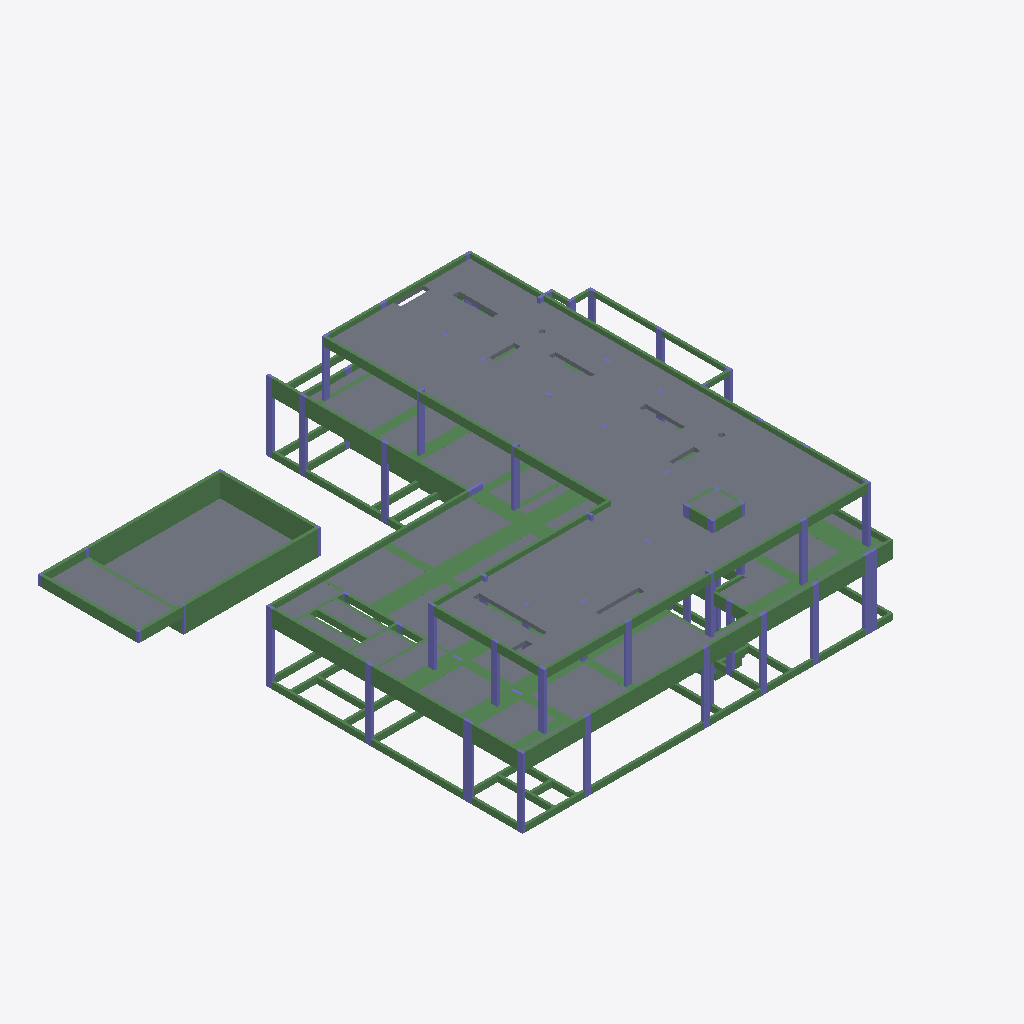
Isometric view of an IFC building model (IFC-SPF (STEP), schema IFC2X3, length unit centimetre), seen from the south-west, elements coloured by IFC class (only those large enough to see are counted): 202 beams (green), 72 columns (violet), 36 slabs (grey).
Extent 32.6 m × 30.7 m × 9.6 m (x, y, z). Storeys (5): Fundacao at -1.10 m; NÍVEL 000 at -0.20 m; NÍVEL 100A at 2.35 m; NÍVEL 100 at 3.70 m; NÍVEL 200 at 7.10 m. Elements (652): 441 IfcBeam, 161 IfcColumn, 50 IfcSlab.

HEADER;
FILE_DESCRIPTION(('IFC2X_PLATFORM'),'2;1');
FILE_NAME('SHIS QI 15_ CHÁCARA 33_ LOTE C_ LAGO SUL','2026-06-10T11:04:06',(''),(''),'TQS 25.14.30','20260610_251430','');
FILE_SCHEMA(('IFC2X3'));
ENDSEC;
DATA;
#46=IFCPROJECT('18GPBXojUWpDadiTr6vYAb',#5,'SHIS QI 15_ CHÁCARA 33_ LOTE C_ LAGO SUL / INPA INVESTIMENTOS E PARTICIPAÇÕES LTDA',$,$,$,$,(#44,#45),#37);
#10=IFCBUILDING('2_WuDeyDuZTiCHdNavTnx9',#5,'01116_26_C',$,$,#9,$,$,.ELEMENT.,$,$,#6);
#55=IFCBUILDINGSTOREY('3kz$LrboY9XAtK2PQoafJj',#5,'Fundacao',$,$,#54,$,$,.ELEMENT.,-110.0000023841858);
#63=IFCBUILDINGSTOREY('1Xwvhs$O8K$CJURAB0OzAN',#5,'NÍVEL 000',$,$,#62,$,$,.ELEMENT.,-20.00000476837158);
#71=IFCBUILDINGSTOREY('1pBl0g2wksHMAqWorxc1kh',#5,'NÍVEL 100A',$,$,#70,$,$,.ELEMENT.,234.9999904632568);
#79=IFCBUILDINGSTOREY('27dUJ148wPb4g8TnIIvXLL',#5,'NÍVEL 100',$,$,#78,$,$,.ELEMENT.,369.9999809265137);
#87=IFCBUILDINGSTOREY('2dTcfSMcA_BI1jCA6HTZWf',#5,'NÍVEL 200',$,$,#86,$,$,.ELEMENT.,709.9999904632568);
#52184=IFCSLAB('2Hm1y4Ga7RDmKo7GQ9YRku',#5,'L1','Lajes','Lajes',#52183,#52181,$,.FLOOR.);
#12471=IFCSLAB('36xaC1HJI25$bc_mjutbwK',#5,'LP1','Lajes','Lajes',#12470,#12468,$,.FLOOR.);
#12239=IFCBEAM('3Vjz41gP0nXzVSxGRwSrSu',#5,'PAR.2','Vigas','Vigas',#12238,#12236,$);
#39497=IFCSLAB('3aiq431LiRSvBfEyW3zZWb',#5,'L16','Lajes','Lajes',#39496,#39494,$,.FLOOR.);
#40406=IFCSLAB('2Gr_83kwAHWmc4JHbSERg5',#5,'L41','Lajes','Lajes',#40405,#40403,$,.FLOOR.);
#12011=IFCBEAM('0RJfq1qopwJ_FO7_dl3Wwn',#5,'PAR.1','Vigas','Vigas',#12010,#12008,$);
#12540=IFCSLAB('05Cp01Ln7PYcgLUpH1pv3B',#5,'LP2','Lajes','Lajes',#12539,#12537,$,.FLOOR.);
#41969=IFCSLAB('3NCiK3lCMafkTmhFaZkLzL',#5,'L10','Lajes','Lajes',#41968,#41966,$,.FLOOR.);
#39410=IFCSLAB('0ZUfO3PhQFbkF0YTIaHvV7',#5,'L15','Lajes','Lajes',#39409,#39407,$,.FLOOR.);
#42047=IFCSLAB('2A0ri35GiOwyoepwtY5rTL',#5,'L4','Lajes','Lajes',#42046,#42044,$,.FLOOR.);
#40256=IFCSLAB('349HW3g2KJZ7fv8RQ2emmL',#5,'L40','Lajes','Lajes',#40255,#40253,$,.FLOOR.);
#12087=IFCBEAM('3Hcbq1fVZc91RMIWp2PtKd',#5,'PAR.5','Vigas','Vigas',#12086,#12084,$);
#39776=IFCSLAB('10fFW320Tj$BNsV7OCC2fM',#5,'L32','Lajes','Lajes',#39775,#39773,$,.FLOOR.);
#39611=IFCSLAB('162Ye3UYXtww7mQWtjfq8x',#5,'L23','Lajes','Lajes',#39610,#39608,$,.FLOOR.);
#46476=IFCBEAM('1e9YG4X0SnC2DBaTgmxQd7',#5,'V209','Vigas','Vigas',#46475,#46473,$);
#28697=IFCBEAM('1ovKC3Qo9LilS2ZmKLUFPZ',#5,'V109','Vigas','Vigas',#28696,#28694,$);
#40055=IFCSLAB('3VCyK3FV6uG81PNnUL_o6K',#5,'L39','Lajes','Lajes',#40054,#40052,$,.FLOOR.);
#40910=IFCSLAB('2w7RG3xAta2zn$5lBhzyhU',#5,'L38','Lajes','Lajes',#40909,#40907,$,.FLOOR.);
#42656=IFCSLAB('0aKLS3hHCFnYs$Q2BWCzlB',#5,'L7','Lajes','Lajes',#42655,#42653,$,.FLOOR.);
#12315=IFCBEAM('1fL9O1iSXuYvXVRFBB5CuK',#5,'PAR.3','Vigas','Vigas',#12314,#12312,$);
#40769=IFCSLAB('09HBS3pESgwX_P7S0lwH$2',#5,'L36','Lajes','Lajes',#40768,#40766,$,.FLOOR.);
#20856=IFCBEAM('3n86W3Q$U1usIL8JcdqjPR',#5,'V121','Vigas','Vigas',#20855,#20853,$);
#28623=IFCBEAM('0mRwK3Ei17albyb3HxRVW8',#5,'V109','Vigas','Vigas',#28622,#28620,$);
#46016=IFCBEAM('3g0ba40BgiBbWsX4xrpZj5',#5,'V206','Vigas','Vigas',#46015,#46013,$);
#45942=IFCBEAM('3Qef04Ayts2mE5SDBIRhoX',#5,'V206','Vigas','Vigas',#45941,#45939,$);
#20930=IFCBEAM('27$wm3mgpxGJmigkMfB8iq',#5,'V121','Vigas','Vigas',#20929,#20927,$);
#2682=IFCBEAM('3dLea1CV1eAC8WxyxH6fji',#5,'V23','Vigas','Vigas',#2681,#2679,$);
#45868=IFCBEAM('2_raO4rSJlJTDgKzHPO6vN',#5,'V206','Vigas','Vigas',#45867,#45865,$);
#39236=IFCSLAB('3s8Lu3ZwhBN0FFZlSfjDnX',#5,'L22','Lajes','Lajes',#39235,#39233,$,.FLOOR.);
#20136=IFCBEAM('3kmB83aslsZMdueAejHT39',#5,'V122','Vigas','Vigas',#20135,#20133,$);
#46790=IFCBEAM('0baSi4mua6dDDNYcjD6lkM',#5,'V204','Vigas','Vigas',#46789,#46787,$);
#20634=IFCBEAM('0jC1m3gdjwt0AGgA8$FAv5',#5,'V121','Vigas','Vigas',#20633,#20631,$);
#23603=IFCBEAM('3jyqq3DgYKGEiWJzt3CO6z',#5,'V132','Vigas','Vigas',#23602,#23600,$);
#41465=IFCSLAB('2y$b83oN8LUET1jX3AwEpr',#5,'L14','Lajes','Lajes',#41464,#41462,$,.FLOOR.);
#39323=IFCSLAB('0YDbq3Vi8pLLDtdouuWEHs',#5,'L28','Lajes','Lajes',#39322,#39320,$,.FLOOR.);
#21004=IFCBEAM('2qmhK3iDYGjyYef50oGO5h',#5,'V121','Vigas','Vigas',#21003,#21001,$);
#23381=IFCBEAM('1ul3i3Xf1LEcMQQuO57SWz',#5,'V132','Vigas','Vigas',#23380,#23378,$);
#20782=IFCBEAM('1p2Cm3jFnBmNhBgTiLK7NP',#5,'V121','Vigas','Vigas',#20781,#20779,$);
#21078=IFCBEAM('1zYWq3sGvIZ5klE8Trcq09',#5,'V121','Vigas','Vigas',#21077,#21075,$);
#39002=IFCSLAB('3LE7y33qzLsDhHp91otKuA',#5,'L13','Lajes','Lajes',#39001,#38999,$,.FLOOR.);
#46642=IFCBEAM('0O1pO4FdMSufq84RgrKoZq',#5,'V204','Vigas','Vigas',#46641,#46639,$);
#46716=IFCBEAM('3f7Xu4wVPDKEGRrihZkh4E',#5,'V204','Vigas','Vigas',#46715,#46713,$);
#222=IFCBEAM('19t5C1OsIhIUIeRS3G6BK$',#5,'V24','Vigas','Vigas',#221,#219,$);
#19914=IFCBEAM('3pmx83ss7PCGdz50GWLKSu',#5,'V122','Vigas','Vigas',#19913,#19911,$);
#28771=IFCBEAM('3R2o038nHjOr8h3KZbt2mb',#5,'V109','Vigas','Vigas',#28770,#28768,$);
#39140=IFCSLAB('12EAe3PPH2kvNKj937nZOl',#5,'L21','Lajes','Lajes',#39139,#39137,$,.FLOOR.);
#39689=IFCSLAB('2fry03NHpbNt9bwckQKmqw',#5,'L24','Lajes','Lajes',#39688,#39686,$,.FLOOR.);
#110539=IFCSLAB('1sBP04qE50Hla$l_i7j5su',#5,'L1','Lajes','Lajes',#110538,#110536,$,.FLOOR.);
#45641=IFCBEAM('2qo304CZ8soUP2q3NUVnYA',#5,'V201','Vigas','Vigas',#45640,#45638,$);
#30183=IFCBEAM('0zERK3V4Xiy1848eJ8TDed',#5,'V137','Vigas','Vigas',#30182,#30180,$);
#110648=IFCSLAB('0Lz$i46cz5XjzfYuRvDPmb',#5,'L2','Lajes','Lajes',#110647,#110645,$,.FLOOR.);
#46864=IFCBEAM('0718S4FHG7tkFMU3HUHUQg',#5,'V204','Vigas','Vigas',#46863,#46861,$);
#39854=IFCSLAB('2gbXC3yX7jDOUpoa_sigOO',#5,'L33','Lajes','Lajes',#39853,#39851,$,.FLOOR.);
#24327=IFCBEAM('1nBga3fpcpCABBAMl9hjWd',#5,'V105','Vigas','Vigas',#24326,#24324,$);
#45475=IFCBEAM('3yLiK40xyaD1_SupQHuBUt',#5,'V205','Vigas','Vigas',#45474,#45472,$);
#19766=IFCBEAM('3SvzO3WstNgmlvTiA83Agc',#5,'V122','Vigas','Vigas',#19765,#19763,$);
#18657=IFCCOLUMN('0Yc1G2VVhvnsJEa6yHLXSq',#5,'P44','Pilares','Pilares',#18656,#18654,$);
#46164=IFCBEAM('2pKzG4a6VYLiAw9O0y2xpW',#5,'V200','Vigas','Vigas',#46163,#46161,$);
#38046=IFCBEAM('2kYU83LMZ$i16xZ835SVC7',#5,'V119','Vigas','Vigas',#38045,#38043,$);
#8040=IFCBEAM('1sDYK1tKkiVGQ2otjX4BHD',#5,'V29','Vigas','Vigas',#8039,#8037,$);
#12163=IFCBEAM('3mexS1ADLiEp9X2qrXAs0Y',#5,'PAR.2','Vigas','Vigas',#12162,#12160,$);
#111270=IFCCOLUMN('3tq8y4t_U4QRiage$sGpyY',#5,'P121','Pilares','Pilares',#111269,#111267,$);
#46568=IFCBEAM('3PYEK4NvtVrj65C$c7oT9x',#5,'V209','Vigas','Vigas',#46567,#46565,$);
#111684=IFCCOLUMN('2yb_G4ych5KzHPduNr8UjY',#5,'P123','Pilares','Pilares',#111683,#111681,$);
#32161=IFCBEAM('0zZ5O3rlI5Mh0a8MHalaEP',#5,'V104','Vigas','Vigas',#32160,#32158,$);
#111063=IFCCOLUMN('3T8Xe4vQJobx3wgHhyEYiK',#5,'P112','Pilares','Pilares',#111062,#111060,$);
#111339=IFCCOLUMN('35SYC4PxQjffDY0aJvaRu8',#5,'P119','Pilares','Pilares',#111338,#111336,$);
#39071=IFCSLAB('3aFAS3KCEaEBTH2_x3pB1D',#5,'L20','Lajes','Lajes',#39070,#39068,$,.FLOOR.);
#27243=IFCBEAM('02UTy3QhcwkoPIqFNb91je',#5,'V112','Vigas','Vigas',#27242,#27240,$);
#26670=IFCBEAM('0Gf9a3wUUFrz7leTLvIP1P',#5,'V116','Vigas','Vigas',#26669,#26667,$);
#112305=IFCCOLUMN('0LPFW45yXQEEpjWDlA5yw9',#5,'P109','Pilares','Pilares',#112304,#112302,$);
#112650=IFCCOLUMN('1bxFy4AvqMBJkkgJqZkv5f',#5,'P38','Pilares','Pilares',#112649,#112647,$);
#112581=IFCCOLUMN('081xm4trTkyV2yzXa8vsKt',#5,'P124','Pilares','Pilares',#112580,#112578,$);
#38120=IFCBEAM('2MXqq3gytq5BZFj2HKEAPq',#5,'V119','Vigas','Vigas',#38119,#38117,$);
#24253=IFCBEAM('173OG3FV82pZp7myTq9VdY',#5,'V105','Vigas','Vigas',#24252,#24250,$);
#17001=IFCCOLUMN('1fcgC2eBRcouOB02wILvpz',#5,'P34','Pilares','Pilares',#17000,#16998,$);
#45401=IFCBEAM('0YfRy40OJtKACTYG81HdlJ',#5,'V205','Vigas','Vigas',#45400,#45398,$);
#111546=IFCCOLUMN('2MXAu4$QZMpBMNllSg5gy7',#5,'P122','Pilares','Pilares',#111545,#111543,$);
#16286=IFCBEAM('2Jygq2p$ZCLV5mBKgTjt4X',#5,'V4','Vigas','Vigas',#16285,#16283,$);
#23751=IFCBEAM('10trW3PrKdoAKxHbK3d7eD',#5,'V132','Vigas','Vigas',#23750,#23748,$);
#16360=IFCBEAM('3u5R42OXdpdFIfKbEH6yH1',#5,'V4','Vigas','Vigas',#16359,#16357,$);
#41231=IFCSLAB('0LgSe3uh1BXk3OSTDFmjgX',#5,'L25','Lajes','Lajes',#41230,#41228,$,.FLOOR.);
#374=IFCBEAM('1aZUS1EgmKBictP8$Q2ZVc',#5,'V24','Vigas','Vigas',#373,#371,$);
#20062=IFCBEAM('1hyf43QewKMdwxebcA_4zZ',#5,'V122','Vigas','Vigas',#20061,#20059,$);
#19988=IFCBEAM('38id83nQXKxbO9Q4Ti9wSr',#5,'V122','Vigas','Vigas',#19987,#19985,$);
#11935=IFCBEAM('3CTLi1RV1z09rGVV7S0AzM',#5,'PAR.1','Vigas','Vigas',#11934,#11932,$);
#35846=IFCBEAM('0tZru3CA4VSbOU$TnfEimm',#5,'V124','Vigas','Vigas',#35845,#35843,$);
#27002=IFCBEAM('3SfXy3OKY1XgHBtXP_9Ti3',#5,'V116','Vigas','Vigas',#27001,#26999,$);
#46256=IFCBEAM('0Qvx84Cb82TQIOjPoryK$X',#5,'V209','Vigas','Vigas',#46255,#46253,$);
#27463=IFCBEAM('0rNTC3Hpl3EZ4OFaaqZhoc',#5,'V112','Vigas','Vigas',#27462,#27460,$);
#2080=IFCBEAM('0QM8a1Pdj5aqi9PKsOn1TZ',#5,'V25','Vigas','Vigas',#2079,#2077,$);
#112098=IFCCOLUMN('3JGeC4oTSmcYo2Fq9G0l_O',#5,'P105','Pilares','Pilares',#112097,#112095,$);
#111822=IFCCOLUMN('13sVi48nxzcECNa7e39Rv2',#5,'P100','Pilares','Pilares',#111821,#111819,$);
#38378=IFCBEAM('2o08W3BxuFUmBX_RXQqn2$',#5,'V103','Vigas','Vigas',#38377,#38375,$);
#24179=IFCBEAM('2c3d834TdppHL9iKzxzCkK',#5,'V105','Vigas','Vigas',#24178,#24176,$);
#3062=IFCBEAM('2h_VC1Ur6QqU4Du6kXHyDF',#5,'V23','Vigas','Vigas',#3061,#3059,$);
#29821=IFCBEAM('17ZuG3jB5sz5Q2B7IWOjOu',#5,'V131','Vigas','Vigas',#29820,#29818,$);
#146=IFCBEAM('2GAeS1lYROpuBbpc5_de7l',#5,'V24','Vigas','Vigas',#145,#143,$);
#2156=IFCBEAM('2_5M01PbeLA4hyMFlIiOYJ',#5,'V16','Vigas','Vigas',#2155,#2153,$);
#41534=IFCSLAB('06c083ubzdk2XLyrbCBaGL',#5,'L19','Lajes','Lajes',#41533,#41531,$,.FLOOR.);
#9746=IFCBEAM('0oKIi1kdxpOsOesraVAqdE',#5,'V7','Vigas','Vigas',#9745,#9743,$);
#19002=IFCCOLUMN('2HbNq2mBBt8RISrVNGr5hd',#5,'P43','Pilares','Pilares',#19001,#18999,$);
#37280=IFCBEAM('3PdXG3ABYUGzq8IZ376j_X',#5,'V100','Vigas','Vigas',#37279,#37277,$);
#6270=IFCBEAM('2Qkpy1MZFZV3UnzHgZPKNu',#5,'V9','Vigas','Vigas',#6269,#6267,$);
#44918=IFCCOLUMN('0Yc1G3VVhvnsJEa6yHLXSq',#5,'P44','Pilares','Pilares',#44917,#44915,$);
#46090=IFCBEAM('23fzm4tq7xkAZCu4UWs7Ys',#5,'V200','Vigas','Vigas',#46089,#46087,$);
#17208=IFCCOLUMN('22ZKy2Gx_zLr6htO72CKS9',#5,'P15','Pilares','Pilares',#17207,#17205,$);
#17277=IFCCOLUMN('1M3Qm2f25g0aa_P4uyZz$j',#5,'P26','Pilares','Pilares',#17276,#17274,$);
#42455=IFCSLAB('1cMFC3CvVCinbWUZ3buQSo',#5,'L1','Lajes','Lajes',#42454,#42452,$,.FLOOR.);
#18036=IFCCOLUMN('2Lnx428WfbguzfQiIHBeKs',#5,'P41','Pilares','Pilares',#18035,#18033,$);
#40700=IFCSLAB('04X7q3xoKuzl4bm2ygXqZK',#5,'L37','Lajes','Lajes',#40699,#40697,$,.FLOOR.);
#17691=IFCCOLUMN('3iL2e2rLHXz7yL7qeuAWB0',#5,'P4','Pilares','Pilares',#17690,#17688,$);
#18243=IFCCOLUMN('2rCZm2euOI2nnaBCr_ehpy',#5,'P1','Pilares','Pilares',#18242,#18240,$);
#20433=IFCBEAM('0e2Ky3rdxcz_GVKHpeesz7',#5,'V122','Vigas','Vigas',#20432,#20430,$);
#12391=IFCBEAM('2AddS1oSLbnXWeE$uG3_kL',#5,'PAR.4','Vigas','Vigas',#12390,#12388,$);
#47086=IFCBEAM('2xUQK4hXUN0SkXOv_vFAZj',#5,'V203','Vigas','Vigas',#47085,#47083,$);
#17484=IFCCOLUMN('2zaJq2L$Pb3f2CfdlsB6OK',#5,'P42','Pilares','Pilares',#17483,#17481,$);
#37832=IFCBEAM('3zum030TCWPeTwQ_aCh5Gm',#5,'V136','Vigas','Vigas',#37831,#37829,$);
#45549=IFCBEAM('3uPRu4sVqLKiZi5nm0CuHG',#5,'V201','Vigas','Vigas',#45548,#45546,$);
#16932=IFCCOLUMN('1oFLi27yH_zbuQunLTm$S2',#5,'P39','Pilares','Pilares',#16931,#16929,$);
#36728=IFCBEAM('1X3re3JJq15UAC8Fp1BXa$',#5,'V129','Vigas','Vigas',#36727,#36725,$);
#7362=IFCBEAM('2rFJO1VVWeXt0bAuu_nkCd',#5,'V2','Vigas','Vigas',#7361,#7359,$);
#17967=IFCCOLUMN('3T$9W25WOjrFpEhyq$a7m6',#5,'P40','Pilares','Pilares',#17966,#17964,$);
#17898=IFCCOLUMN('1lRrK2EH0H421awJUMvvzX',#5,'P11','Pilares','Pilares',#17897,#17895,$);
#46366=IFCBEAM('0fmQa4Sdhkw0wo3gopZ5OU',#5,'V209','Vigas','Vigas',#46365,#46363,$);
#2834=IFCBEAM('0RxE41HZQNr5t2E4ktADap',#5,'V23','Vigas','Vigas',#2833,#2831,$);
#8548=IFCBEAM('17b4q1aCWvBEg5x9sWCXps',#5,'V1','Vigas','Vigas',#8547,#8545,$);
#10196=IFCBEAM('3DdbS1IZKV5UfAtEtZ0xgQ',#5,'V6','Vigas','Vigas',#10195,#10193,$);
#26350=IFCBEAM('2Fl5y3YFwQi8PMt4CGidtU',#5,'V126','Vigas','Vigas',#26349,#26347,$);
#26854=IFCBEAM('2q2K03_aSJVj$POgG1HM5Q',#5,'V116','Vigas','Vigas',#26853,#26851,$);
#27353=IFCBEAM('36c9O38_U6D234ozqkwi6A',#5,'V112','Vigas','Vigas',#27352,#27350,$);
#20210=IFCBEAM('1aTrK3D32nXkvaBMqYyri7',#5,'V122','Vigas','Vigas',#20209,#20207,$);
#36396=IFCBEAM('1znPi3i_d6Am$7dbC5i7PC',#5,'V129','Vigas','Vigas',#36395,#36393,$);
#29416=IFCBEAM('1wJrC3oyMGa7MkhycVjBdX',#5,'V109','Vigas','Vigas',#29415,#29413,$);
#43262=IFCCOLUMN('1fcgC3eBRcouOB02wILvpz',#5,'P34','Pilares','Pilares',#43261,#43259,$);
#4984=IFCBEAM('3KlvO1jDQlPMiN4Aflslti',#5,'V32','Vigas','Vigas',#4983,#4981,$);
#23455=IFCBEAM('0waY83LxXw3R$vgfV9ENUR',#5,'V132','Vigas','Vigas',#23454,#23452,$);
#21152=IFCBEAM('1DoUS31KGm2sdD5VOxeIC_',#5,'V121','Vigas','Vigas',#21151,#21149,$);
#31476=IFCBEAM('2WtNm3QJynlt0A7ae7YanD',#5,'V106','Vigas','Vigas',#31475,#31473,$);
#2454=IFCBEAM('1KOdS1epRX9aNEpgHV9wLb',#5,'V23','Vigas','Vigas',#2453,#2451,$);
#8770=IFCBEAM('20w3u1AKIWiE2Z5N6aTTub',#5,'V40','Vigas','Vigas',#8769,#8767,$);
#22871=IFCBEAM('1gTjW3fws9LmX079StIsg_',#5,'V101','Vigas','Vigas',#22870,#22868,$);
#19623=IFCCOLUMN('2W7AG2bNcAPjUVNdKLPzIY',#5,'P13','Pilares','Pilares',#19622,#19620,$);
#46938=IFCBEAM('0pfjq4UwGy3QjOFC5HPQ0y',#5,'V207','Vigas','Vigas',#46937,#46935,$);
#3859=IFCBEAM('2qXba1c1tVRvHRGhGOE_HL',#5,'V28','Vigas','Vigas',#3858,#3856,$);
#26780=IFCBEAM('2zZo83bi3LfHJf$ZFdakcZ',#5,'V116','Vigas','Vigas',#26779,#26777,$);
#23908=IFCBEAM('00oWC3GPqdipseqPchY$5x',#5,'V132','Vigas','Vigas',#23907,#23905,$);
#36030=IFCBEAM('3TOMu39WQuWhmrHqmpAL3c',#5,'V118','Vigas','Vigas',#36029,#36027,$);
#31110=IFCBEAM('0K60a30TNHWbH7l5Uehle0',#5,'V137','Vigas','Vigas',#31109,#31107,$);
#26276=IFCBEAM('2FwMO3x7nJ8jM8qsIzMipq',#5,'V126','Vigas','Vigas',#26275,#26273,$);
#43193=IFCCOLUMN('1oFLi37yH_zbuQunLTm$S2',#5,'P39','Pilares','Pilares',#43192,#43190,$);
#4379=IFCBEAM('2yk841FPFqsxNZcpx5Repe',#5,'V30','Vigas','Vigas',#4378,#4376,$);
#19554=IFCCOLUMN('1IjWa2A092EMRuOAecx2$Y',#5,'P19','Pilares','Pilares',#19553,#19551,$);
#2910=IFCBEAM('3xNSS1FUX28JnlYaNPA$UR',#5,'V23','Vigas','Vigas',#2909,#2907,$);
#20363=IFCBEAM('1hDGa3isr_oSJkHXnOdZuE',#5,'V122','Vigas','Vigas',#20362,#20360,$);
#7015=IFCBEAM('0a71q1ImuPkRD77tgfySJN',#5,'V31','Vigas','Vigas',#7014,#7012,$);
#19485=IFCCOLUMN('0x$4G2ixmf46In7in3vdCT',#5,'P10','Pilares','Pilares',#19484,#19482,$);
#21501=IFCBEAM('3vL9W3AJP_c1QyxI3Tyf5O',#5,'V138','Vigas','Vigas',#21500,#21498,$);
#2232=IFCBEAM('01HGa1f7y$iRsUUzSSjXPh',#5,'V19','Vigas','Vigas',#2231,#2229,$);
#666=IFCBEAM('2OCtK1tW2pmvMxribkRpR_',#5,'V11','Vigas','Vigas',#665,#663,$);
#8116=IFCBEAM('0EOrK1616FOxMZ8k3fQgVd',#5,'V29','Vigas','Vigas',#8115,#8113,$);
#43469=IFCCOLUMN('22ZKy3Gx_zLr6htO72CKS9',#5,'P15','Pilares','Pilares',#43468,#43466,$);
#43538=IFCCOLUMN('1M3Qm3f25g0aa_P4uyZz$j',#5,'P26','Pilares','Pilares',#43537,#43535,$);
#45263=IFCCOLUMN('2HbNq3mBBt8RISrVNGr5hd',#5,'P43','Pilares','Pilares',#45262,#45260,$);
#44297=IFCCOLUMN('2Lnx438WfbguzfQiIHBeKs',#5,'P41','Pilares','Pilares',#44296,#44294,$);
#23529=IFCBEAM('0jtp43vgYLRNecmBS4CY8Q',#5,'V132','Vigas','Vigas',#23528,#23526,$);
#43952=IFCCOLUMN('3iL2e3rLHXz7yL7qeuAWB0',#5,'P4','Pilares','Pilares',#43951,#43949,$);
#44504=IFCCOLUMN('2rCZm3euOI2nnaBCr_ehpy',#5,'P1','Pilares','Pilares',#44503,#44501,$);
#10792=IFCBEAM('0_xoy1hpCx_dJVnuftt1dk',#5,'V33','Vigas','Vigas',#10791,#10789,$);
#298=IFCBEAM('2swdy1SgH5jp1tjnup9Vq6',#5,'V24','Vigas','Vigas',#297,#295,$);
#44159=IFCCOLUMN('1lRrK3EH0H421awJUMvvzX',#5,'P11','Pilares','Pilares',#44158,#44156,$);
#43745=IFCCOLUMN('2zaJq3L$Pb3f2CfdlsB6OK',#5,'P42','Pilares','Pilares',#43744,#43742,$);
#44228=IFCCOLUMN('3T$9W35WOjrFpEhyq$a7m6',#5,'P40','Pilares','Pilares',#44227,#44225,$);
#3561=IFCBEAM('1ehbq1rajxVa2YOhtizRCD',#5,'V26','Vigas','Vigas',#3560,#3558,$);
#3485=IFCBEAM('1IsES1oOI_15VCkWO7GPdg',#5,'V26','Vigas','Vigas',#3484,#3482,$);
#967=IFCBEAM('2fhIK1DkVVlp2BpkR2g8pO',#5,'V27','Vigas','Vigas',#966,#964,$);
#21235=IFCBEAM('3JFFC3$Am9knQW0lJugUTz',#5,'V121','Vigas','Vigas',#21234,#21232,$);
#20293=IFCBEAM('1w8me3yo5a5KQO0XSvtyMd',#5,'V122','Vigas','Vigas',#20292,#20290,$);
#23978=IFCBEAM('2LfuO3OiRdnC3U8eGvnpZm',#5,'V132','Vigas','Vigas',#23977,#23975,$);
#34032=IFCBEAM('1Tmiu35UNlTNjZBIXA3ERT',#5,'V127','Vigas','Vigas',#34031,#34029,$);
#2530=IFCBEAM('1TIcy1Z75cbnP4b7Ne9DgD',#5,'V23','Vigas','Vigas',#2529,#2527,$);
#24763=IFCBEAM('0ETwC36NXvSlbldK0EWpwC',#5,'V133','Vigas','Vigas',#24762,#24760,$);
#1043=IFCBEAM('0LAcq10NZPyCjYfsO2IcS5',#5,'V27','Vigas','Vigas',#1042,#1040,$);
#34180=IFCBEAM('1rgPy38TxKW6F44H9vm3ok',#5,'V127','Vigas','Vigas',#34179,#34177,$);
#16212=IFCBEAM('3K5UC2L16x5$XKqx4FINkT',#5,'V3','Vigas','Vigas',#16211,#16209,$);
#36948=IFCBEAM('2p7Sa3WYezvMnJsYxwlM0S',#5,'V102','Vigas','Vigas',#36947,#36945,$);
#2986=IFCBEAM('1MY4m1Up52yFeJqzJwvH2n',#5,'V23','Vigas','Vigas',#2985,#2983,$);
#29294=IFCBEAM('0sznq3vWYuB_8g8zAbjfn6',#5,'V109','Vigas','Vigas',#29293,#29291,$);
#1779=IFCBEAM('3dkem1VlDOAQh$1O8QTu0O',#5,'V15','Vigas','Vigas',#1778,#1776,$);
#3707=IFCBEAM('0t0w41PyUb9f4qq$IC5eqR',#5,'V22','Vigas','Vigas',#3706,#3704,$);
#18450=IFCCOLUMN('16GFG2i29pGQ004TevO_7n',#5,'P37','Pilares','Pilares',#18449,#18447,$);
#37538=IFCBEAM('1sbj034eEfp$fLjJrwzm3I',#5,'V108','Vigas','Vigas',#37537,#37535,$);
#742=IFCBEAM('2KeH011ycJZsn2NT7uKiLr',#5,'V11','Vigas','Vigas',#741,#739,$);
#26928=IFCBEAM('1D1yS3jN5HRL6sYQw5I1k2',#5,'V116','Vigas','Vigas',#26927,#26925,$);
#1855=IFCBEAM('0Y9fy1yDwnFEJcQ7eWCfvr',#5,'V15','Vigas','Vigas',#1854,#1852,$);
#19071=IFCCOLUMN('1bxFy2AvqMBJkkgJqZkv5f',#5,'P38','Pilares','Pilares',#19070,#19068,$);
#25321=IFCBEAM('3d2MG3XQoNwa6FCfgP0mSI',#5,'V117','Vigas','Vigas',#25320,#25318,$);
#29673=IFCBEAM('3kOyW3hnC0PKUmKqf4aXoG',#5,'V131','Vigas','Vigas',#29672,#29670,$);
#16656=IFCCOLUMN('192TS2_LuxFE5SEHx7yHC7',#5,'P31','Pilares','Pilares',#16655,#16653,$);
#36654=IFCBEAM('1X4e43zyxQ$L$1YCrCr_52',#5,'V129','Vigas','Vigas',#36653,#36651,$);
#44711=IFCCOLUMN('16GFG3i29pGQ004TevO_7n',#5,'P37','Pilares','Pilares',#44710,#44708,$);
#26494=IFCBEAM('1Omvq3cZHZOIz22jCOVH2m',#5,'V126','Vigas','Vigas',#26493,#26491,$);
#21305=IFCBEAM('0LFs83gUy82cUIk3qYS8ni',#5,'V121','Vigas','Vigas',#21304,#21302,$);
#29355=IFCBEAM('3NTES3ONAPFkP$qwjTBOeD',#5,'V109','Vigas','Vigas',#29354,#29352,$);
#9594=IFCBEAM('35F3m1JKpCNS5IcaeZF077',#5,'V20','Vigas','Vigas',#9593,#9591,$);
#9670=IFCBEAM('2m4ea1Vs7UGui6JG9q9Z4c',#5,'V21','Vigas','Vigas',#9669,#9667,$);
ENDSEC;
